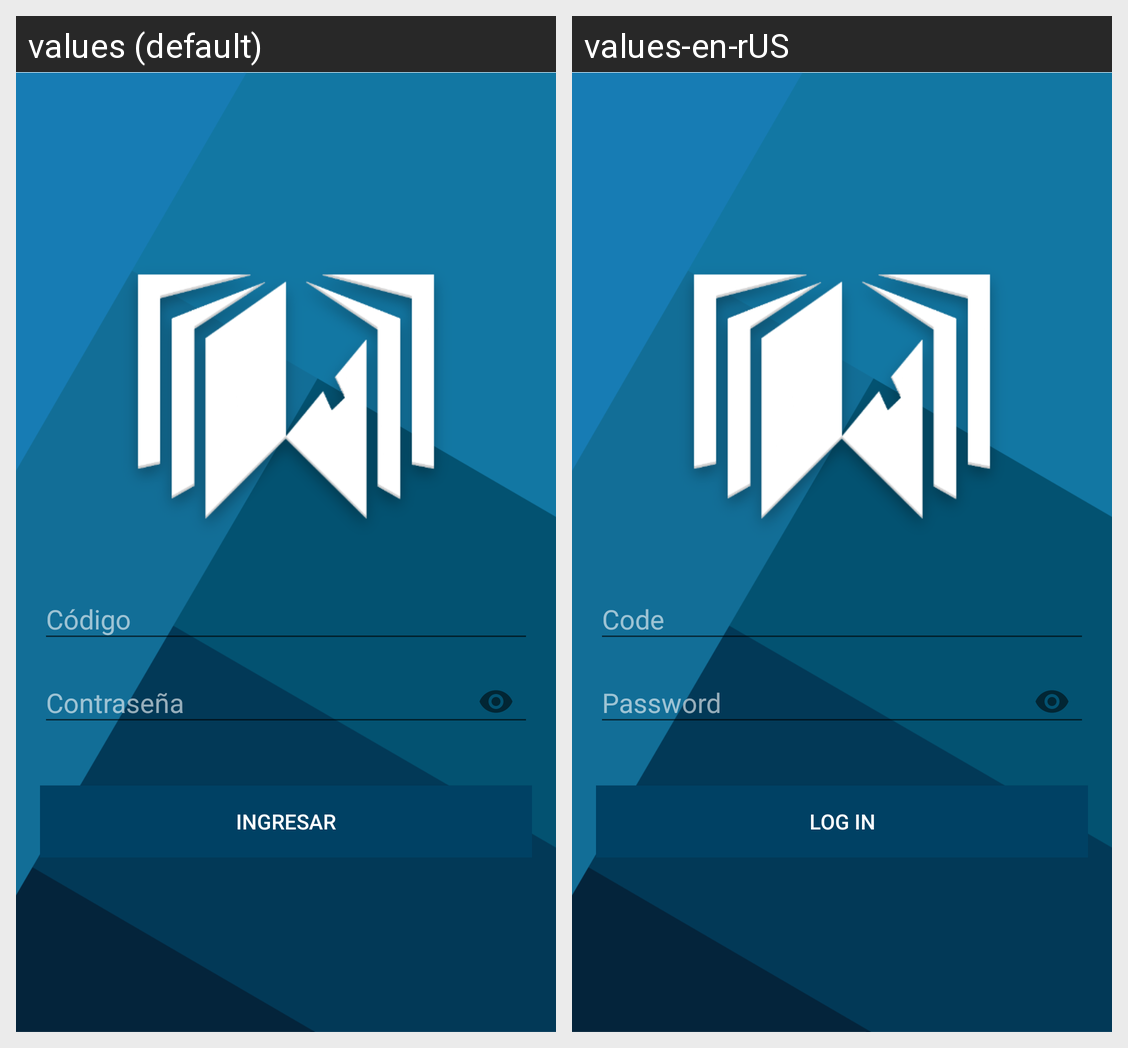

Locale-by-locale string values for the Android screen shown in this grid:
Android screen res/layout/activity_login.xml rendered under 2 locales, left to right: values (default), values-en-rUS. Device: Nexus 5 (rendered at 1080×1920; each locale shown at half size, 540×960, under a caption strip naming it); theme AppTheme.NoActionBar.
Strings drawn on this screen, with the default value and each locale's value (text and hints the layout hard-codes, and strings that could not be matched under every locale, appear in the picture but are not listed):

login_user
  values: Código
  values-en-rUS: Code

login_pass
  values: Contraseña
  values-en-rUS: Password

login_button
  values: Ingresar
  values-en-rUS: Log in
